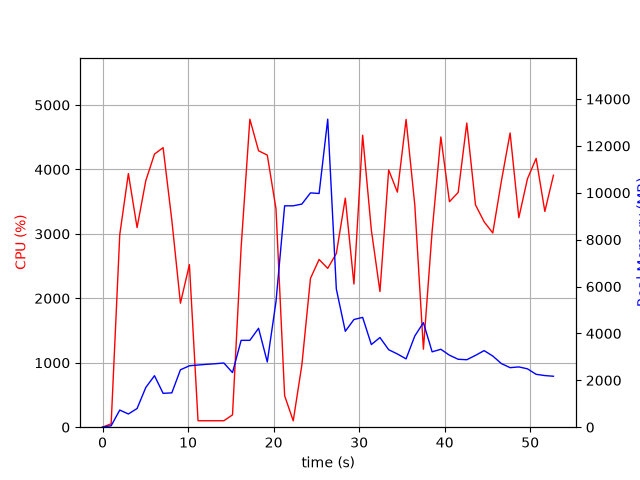

The file beside this chart, header and first rows:
elapsed_time, nproc, cpu, mem_real, mem_virtual
4.458427429199219e-05, 1, 0.0, 8.031, 3185
1.006, 1, 52.7, 61.27, 671.0
2.013, 1, 2988, 731.5, 4978
3.02, 1, 3936, 564.1, 4994
4.038, 1, 3098, 796.8, 5578
5.057, 1, 3826, 1695, 6858
6.074, 1, 4238, 2197, 8402
7.081, 1, 4338, 1445, 8402
8.1, 1, 3213, 1465, 10778
9.107, 1, 1924, 2449, 10826
10.16, 1, 2523, 2620, 11022
11.16, 1, 100.2, 2652, 11022
12.17, 1, 100.2, 2682, 11022
13.18, 1, 100.2, 2708, 11022
14.19, 1, 100.3, 2738, 11022
15.19, 1, 191.5, 2329, 11032
16.2, 1, 2792, 3706, 11032
17.22, 1, 4780, 3706, 11032
18.24, 1, 4290, 4220, 11032
19.26, 1, 4223, 2784, 11032
20.28, 1, 3388, 5356, 14297
21.29, 1, 488.0, 9444, 19417
22.3, 1, 99.3, 9444, 19417
23.3, 1, 967.4, 9519, 19417
24.31, 1, 2310, 9996, 19579
25.32, 1, 2603, 9970, 25918
26.33, 1, 2465, 13140, 26053
27.33, 1, 2696, 5893, 26194
28.38, 1, 3555, 4092, 26204
29.39, 1, 2222, 4593, 26204
30.41, 1, 4531, 4685, 26204
31.43, 1, 3060, 3526, 26204
32.43, 1, 2105, 3825, 26204
33.45, 1, 3992, 3305, 26204
34.47, 1, 3648, 3125, 26276
35.49, 1, 4776, 2915, 26276
36.51, 1, 3450, 3891, 26276
37.51, 1, 1211, 4459, 26276
38.53, 1, 3040, 3216, 26276
39.55, 1, 4504, 3324, 26302
40.56, 1, 3500, 3071, 26302
41.58, 1, 3643, 2898, 26302
42.59, 1, 4720, 2879, 26302
43.6, 1, 3450, 3064, 26302
44.61, 1, 3188, 3267, 26302
45.62, 1, 3014, 3036, 26302
46.63, 1, 3820, 2714, 26320
47.65, 1, 4566, 2540, 26320
48.67, 1, 3251, 2572, 26320
49.68, 1, 3854, 2490, 26330
50.69, 1, 4172, 2256, 26330
51.71, 1, 3348, 2202, 26330
52.72, 1, 3910, 2174, 26330
